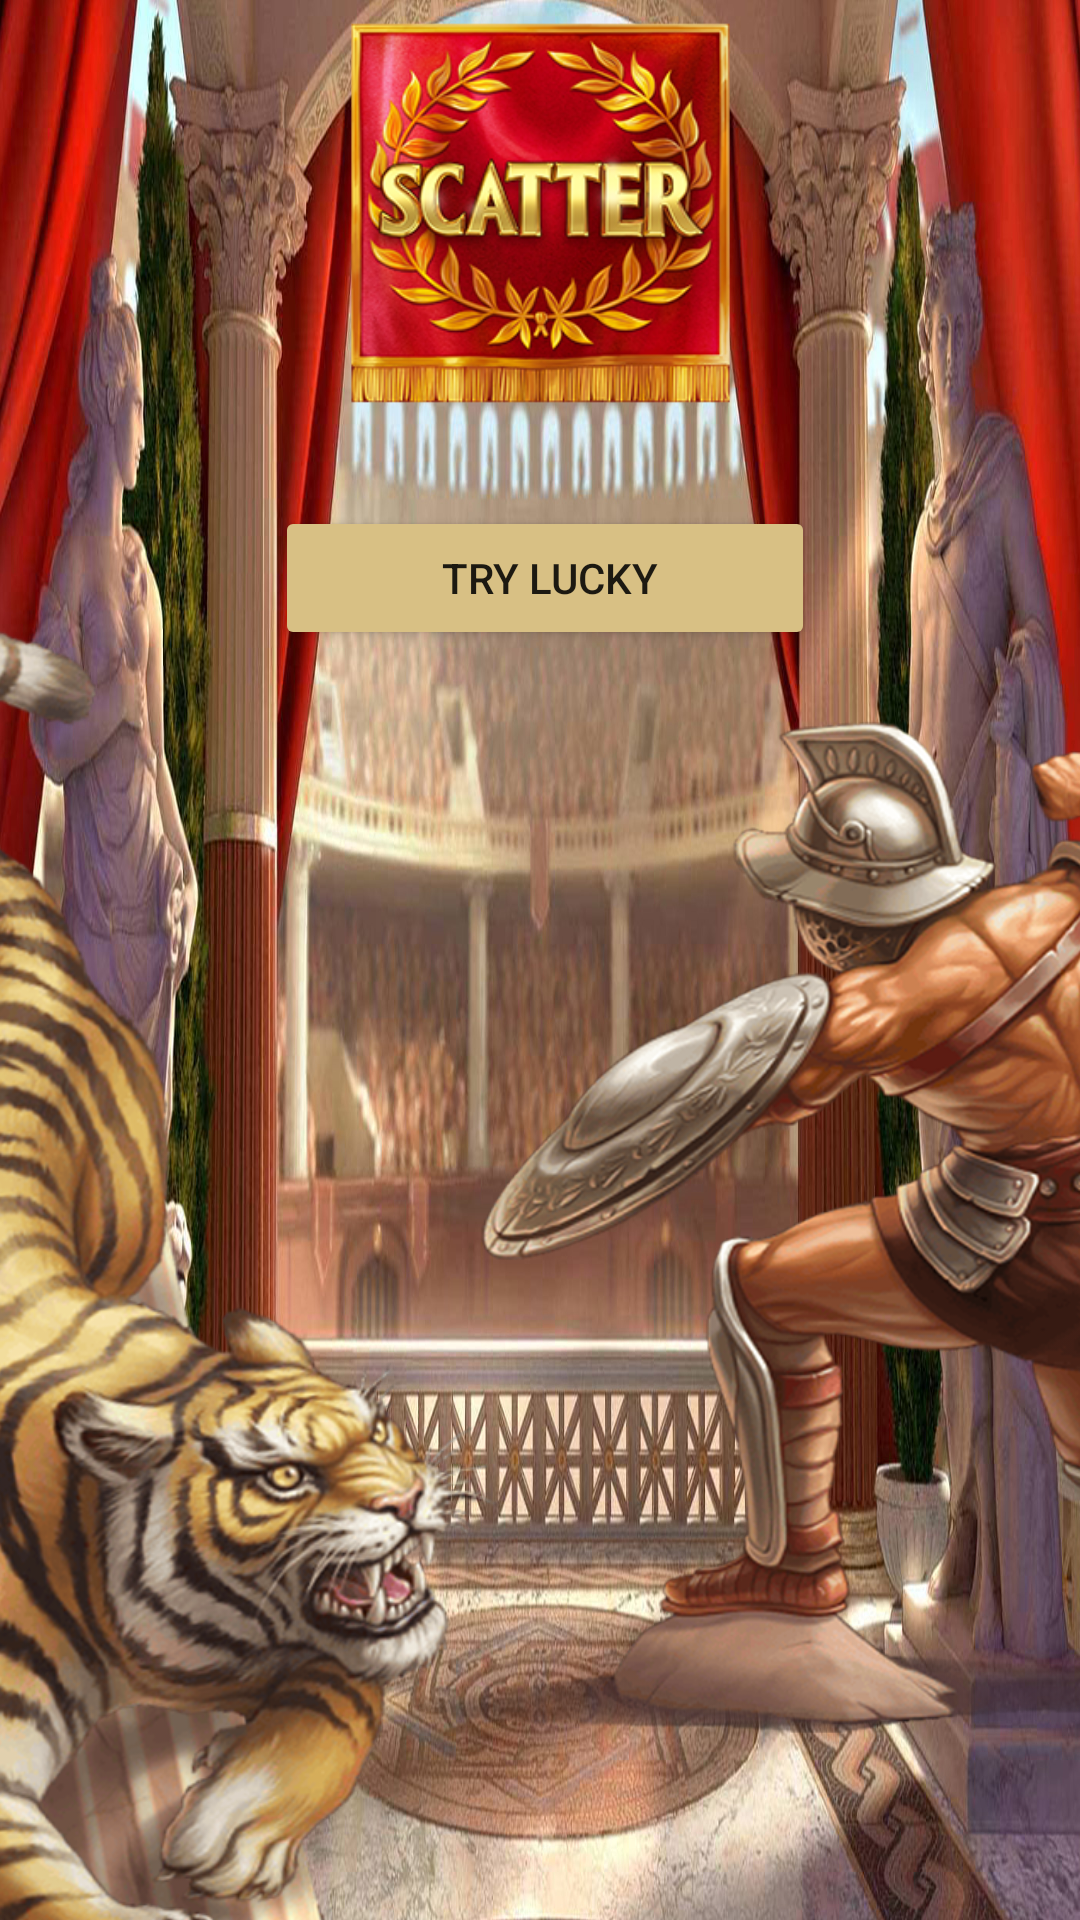

This screen was rendered from an Android layout file. Write that file and the resources it references.
<!-- AndroidManifest.xml: application theme Theme.AncientRome -->
<!-- res/layout/activity_gaz_kooa.xml -->
<?xml version="1.0" encoding="utf-8"?>
<androidx.constraintlayout.widget.ConstraintLayout xmlns:android="http://schemas.android.com/apk/res/android"
    xmlns:app="http://schemas.android.com/apk/res-auto"
    xmlns:tools="http://schemas.android.com/tools"
    android:layout_width="match_parent"
    android:layout_height="match_parent"
    tools:context=".Diciti.GazKooa"
    android:background="@mipmap/bg">

    <ImageView
        android:id="@+id/imageView"
        android:layout_width="361dp"
        android:layout_height="698dp"
        android:layout_marginTop="168dp"
        android:layout_marginEnd="148dp"
        app:layout_constraintEnd_toEndOf="parent"
        app:layout_constraintTop_toTopOf="parent"
        app:srcCompat="@drawable/personage_2" />

    <ImageView
        android:id="@+id/imageView2"
        android:layout_width="wrap_content"
        android:layout_height="wrap_content"
        android:layout_marginStart="132dp"
        android:layout_marginTop="80dp"
        app:layout_constraintStart_toStartOf="parent"
        app:layout_constraintTop_toTopOf="parent"
        app:srcCompat="@drawable/personage_3" />

    <ImageView
        android:id="@+id/imageView4"
        android:layout_width="185dp"
        android:layout_height="142dp"
        app:layout_constraintBottom_toBottomOf="parent"
        app:layout_constraintEnd_toEndOf="parent"
        app:layout_constraintStart_toStartOf="parent"
        app:layout_constraintTop_toTopOf="parent"
        app:layout_constraintVertical_bias="0.0"
        app:srcCompat="@drawable/ic_slot_11" />

    <Button
        android:id="@+id/start_lucky"
        android:layout_width="180dp"
        android:layout_height="wrap_content"
        android:backgroundTint="@color/batik"
        android:text=" Try Lucky"
        app:layout_constraintBottom_toBottomOf="parent"
        app:layout_constraintEnd_toEndOf="parent"
        app:layout_constraintHorizontal_bias="0.51"
        app:layout_constraintStart_toStartOf="parent"
        app:layout_constraintTop_toTopOf="parent"
        app:layout_constraintVertical_bias="0.285" />
</androidx.constraintlayout.widget.ConstraintLayout>
<!-- resources referenced by this layout -->
<resources>
  <color name="batik">#D8C084</color>
  <!-- drawable ic_slot_11: png bitmap (drawable, 113978 bytes) -->
  <!-- drawable personage_2: png bitmap (drawable, 601309 bytes) -->
  <!-- drawable personage_3: png bitmap (drawable, 486159 bytes) -->
  <!-- mipmap bg: jpg bitmap (mipmap-xxhdpi, 950442 bytes) -->
  <style name="Theme.AncientRome" parent="Theme.MaterialComponents.DayNight.NoActionBar">
          
          <item name="colorPrimary">@color/purple_500</item>
          <item name="colorPrimaryVariant">@color/purple_700</item>
          <item name="colorOnPrimary">@color/white</item>
          
          <item name="colorSecondary">@color/teal_200</item>
          <item name="colorSecondaryVariant">@color/teal_700</item>
          <item name="colorOnSecondary">@color/black</item>
          
          <item name="android:statusBarColor" tools:targetApi="l">?attr/colorPrimaryVariant</item>
          
      </style>
  <color name="purple_500">#FF6200EE</color>
  <color name="purple_700">#FF3700B3</color>
  <color name="white">#FFFFFFFF</color>
  <color name="teal_200">#FF03DAC5</color>
  <color name="teal_700">#FF018786</color>
  <color name="black">#FF000000</color>
</resources>
